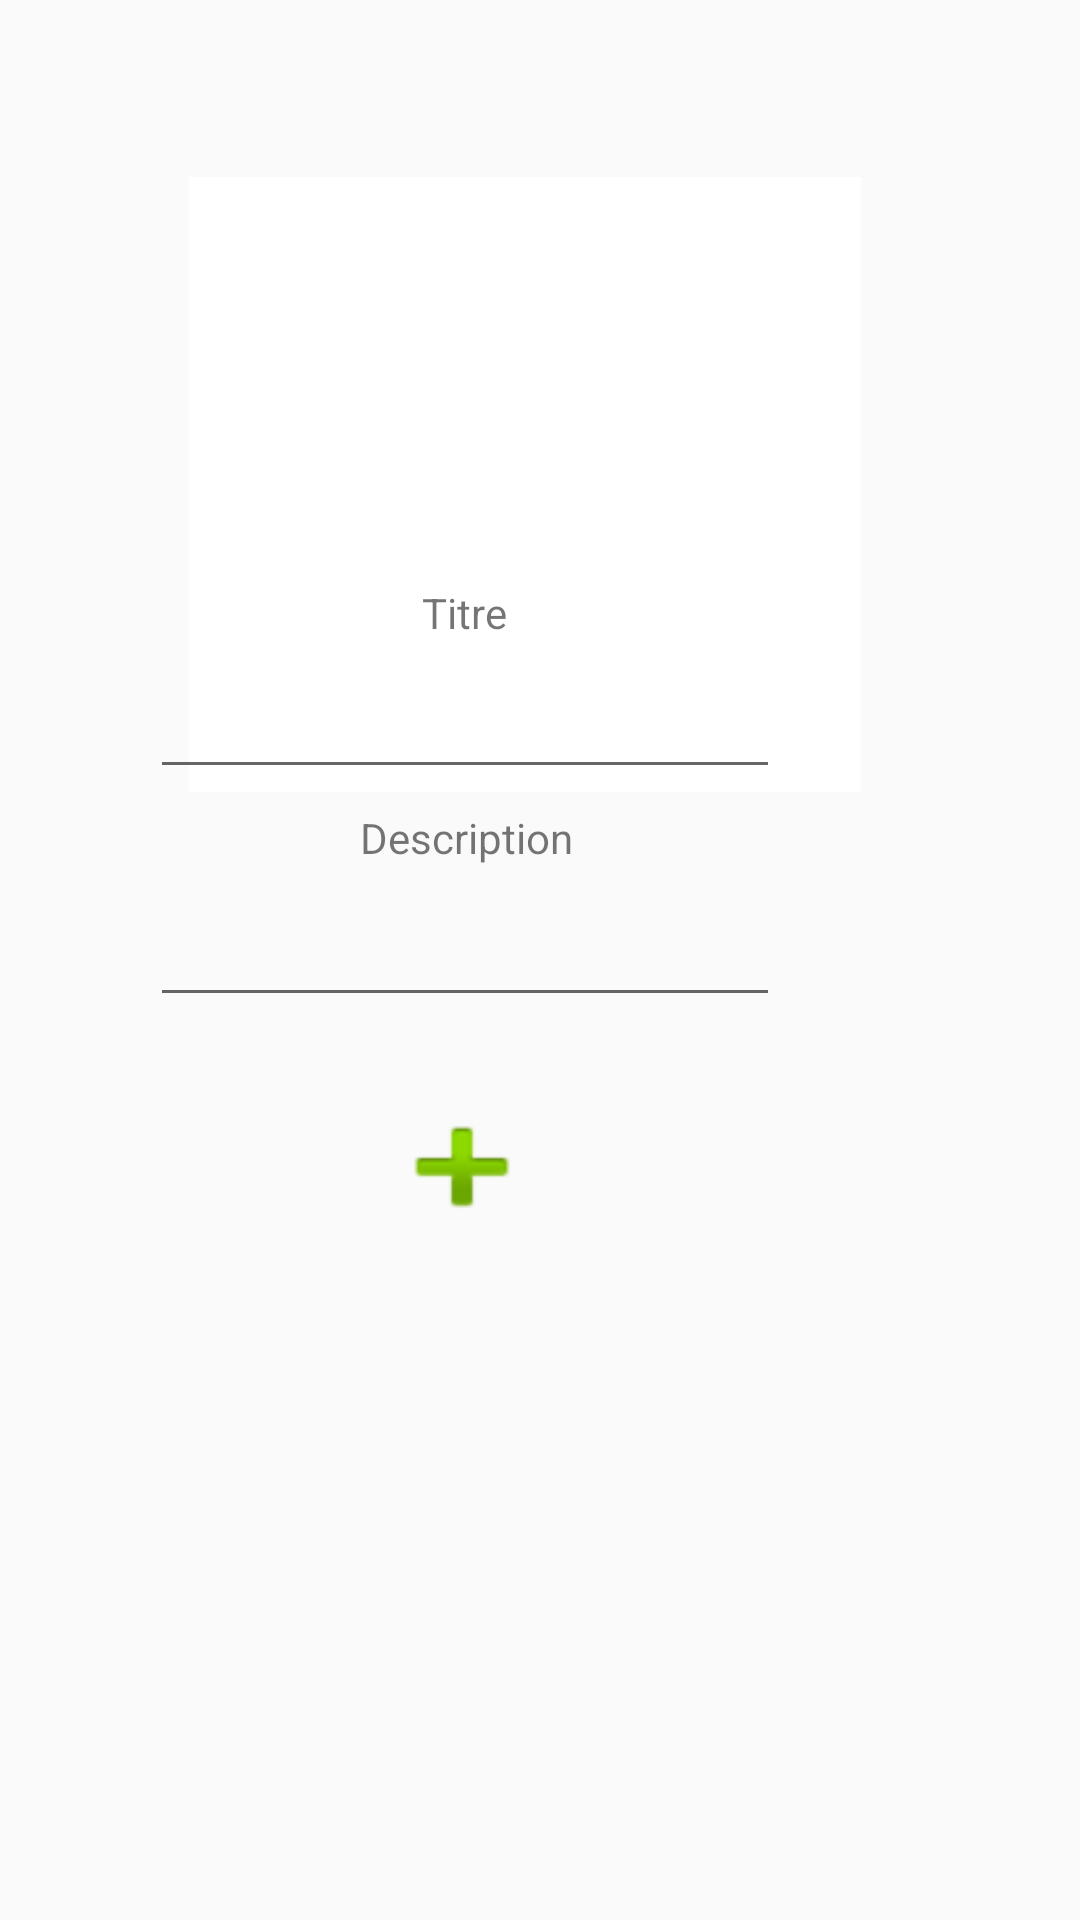

Write the Android layout XML for this screen, with the resource values it uses.
<!-- AndroidManifest.xml: application theme AppTheme -->
<!-- res/layout/activity_marker.xml -->
<?xml version="1.0" encoding="utf-8"?>
<RelativeLayout xmlns:android="http://schemas.android.com/apk/res/android"
    xmlns:app="http://schemas.android.com/apk/res-auto"
    xmlns:tools="http://schemas.android.com/tools"
    android:layout_width="match_parent"
    android:layout_height="match_parent"
    android:background="@drawable/background"
    android:clickable="true">

    <ImageView
        android:id="@+id/imageView"
        android:layout_width="275dp"
        android:layout_height="205dp"
        android:layout_alignParentStart="true"
        android:layout_alignParentLeft="true"
        android:layout_alignParentTop="true"
        android:layout_alignParentEnd="true"
        android:layout_alignParentRight="true"
        android:layout_marginStart="63dp"
        android:layout_marginLeft="63dp"
        android:layout_marginTop="59dp"
        android:layout_marginEnd="73dp"
        android:layout_marginRight="73dp"
        android:src="@drawable/border" />

    <EditText
        android:id="@+id/textTitle"
        android:layout_width="wrap_content"
        android:layout_height="wrap_content"
        android:layout_alignParentEnd="true"
        android:layout_alignParentRight="true"
        android:layout_alignParentBottom="true"
        android:layout_marginEnd="100dp"
        android:layout_marginRight="100dp"
        android:layout_marginBottom="377dp"
        android:ems="10"
        android:inputType="text" />

    <EditText
        android:id="@+id/textResume"
        android:layout_width="wrap_content"
        android:layout_height="wrap_content"
        android:layout_alignParentEnd="true"
        android:layout_alignParentRight="true"
        android:layout_alignParentBottom="true"
        android:layout_marginEnd="100dp"
        android:layout_marginRight="100dp"
        android:layout_marginBottom="301dp"
        android:ems="10"
        android:inputType="text" />

    <EditText
        android:id="@+id/textImg"
        android:layout_width="wrap_content"
        android:layout_height="wrap_content"
        android:layout_alignParentEnd="true"
        android:layout_alignParentRight="true"
        android:layout_alignParentBottom="true"
        android:layout_marginEnd="100dp"
        android:layout_marginRight="100dp"
        android:layout_marginBottom="53dp"
        android:ems="10"
        android:inputType="number"
        android:visibility="invisible" />

    <EditText
        android:id="@+id/textLat"
        android:layout_width="wrap_content"
        android:layout_height="wrap_content"
        android:layout_alignParentEnd="true"
        android:layout_alignParentRight="true"
        android:layout_alignParentBottom="true"
        android:layout_marginEnd="99dp"
        android:layout_marginRight="99dp"
        android:layout_marginBottom="101dp"
        android:ems="10"
        android:inputType="numberDecimal"
        android:visibility="invisible" />

    <EditText
        android:id="@+id/textLng"
        android:layout_width="wrap_content"
        android:layout_height="wrap_content"
        android:layout_alignParentEnd="true"
        android:layout_alignParentRight="true"
        android:layout_alignParentBottom="true"
        android:layout_marginEnd="101dp"
        android:layout_marginRight="101dp"
        android:layout_marginBottom="156dp"
        android:ems="10"
        android:inputType="numberDecimal"
        android:visibility="invisible" />

    <EditText
        android:id="@+id/textUserId"
        android:layout_width="wrap_content"
        android:layout_height="wrap_content"
        android:layout_alignParentEnd="true"
        android:layout_alignParentRight="true"
        android:layout_alignParentBottom="true"
        android:layout_marginEnd="100dp"
        android:layout_marginRight="100dp"
        android:layout_marginBottom="5dp"
        android:ems="10"
        android:inputType="number"
        android:visibility="invisible" />

    <TextView
        android:id="@+id/descView"
        android:layout_width="wrap_content"
        android:layout_height="wrap_content"
        android:layout_above="@+id/textResume"
        android:layout_alignParentEnd="true"
        android:layout_alignParentRight="true"
        android:layout_marginEnd="169dp"
        android:layout_marginRight="169dp"
        android:layout_marginBottom="9dp"
        android:text="Description" />

    <TextView
        android:id="@+id/titleView"
        android:layout_width="wrap_content"
        android:layout_height="wrap_content"
        android:layout_above="@+id/textTitle"
        android:layout_alignParentEnd="true"
        android:layout_alignParentRight="true"
        android:layout_marginEnd="191dp"
        android:layout_marginRight="191dp"
        android:layout_marginBottom="8dp"
        android:text="Titre" />

    <Button
        android:id="@+id/button_post"
        android:layout_width="56dp"
        android:layout_height="wrap_content"
        android:layout_alignParentEnd="true"
        android:layout_alignParentRight="true"
        android:layout_alignParentBottom="true"
        android:layout_marginEnd="178dp"
        android:layout_marginRight="178dp"
        android:layout_marginBottom="227dp"
        android:background="@android:drawable/ic_input_add" />

</RelativeLayout>
<!-- resources referenced by this layout -->
<resources>
  <!-- drawable border (drawable) -->
  <?xml version="1.0" encoding="utf-8"?>
  <shape xmlns:android="http://schemas.android.com/apk/res/android" android:shape="rectangle">
  
      <stroke
          android:width="5dp"
          android:color="#FFFFFF"/>
  
      <solid android:color="#FFFFFF"/>
  </shape>
  <style name="AppTheme" parent="Theme.AppCompat.Light.NoActionBar">
          
  
          <item name="colorPrimary">@color/colorbar</item>
          <item name="colorPrimaryDark">@color/colorbar</item>
          <item name="colorAccent">@color/colorbar</item>
      </style>
  <color name="colorbar">#45b0d0</color>
</resources>
